Run: headless pygame with SDL's dummy video driver; simulated clock (each Clock.tick advances the game by its frame time, no real sleeping); random seed 0; keys injected as events and as key.get_pressed() state; no mouse input.
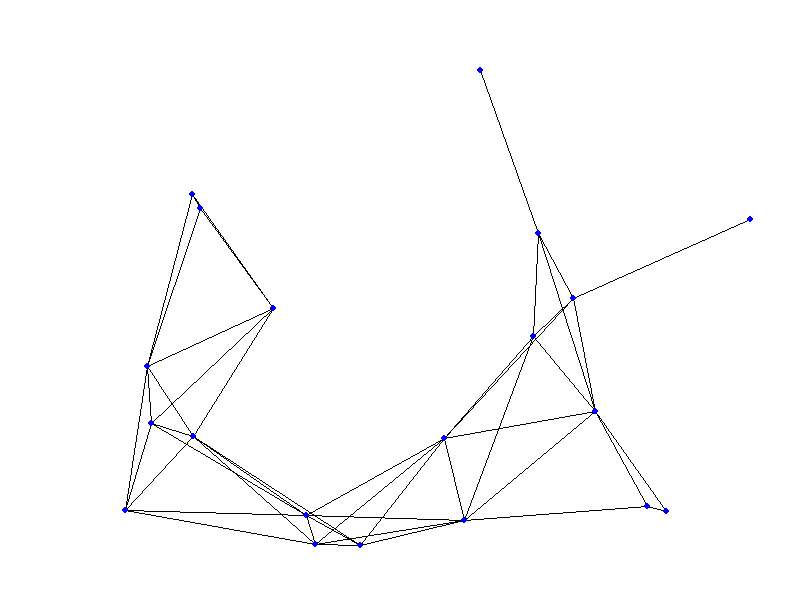
Frame 1 of 4 · flips 1–60 · no input
Frame 2 of 4 · flips 61–180 · tapped SPACE, RETURN · held RIGHT (→), D · screen unchanged from frame 1, image omitted
Frame 3 of 4 · flips 181–300 · held DOWN (↓), S · screen unchanged from frame 2, image omitted
Frame 4 of 4 · flips 301–420 · held LEFT (←), A, UP (↑), W · screen unchanged from frame 3, image omitted

The pygame program that drew these frames:

import pygame
import random
import math

# Define constants
WINDOW_WIDTH = 800
WINDOW_HEIGHT = 600
DOT_RADIUS = 3
MIN_DISTANCE = 200

# Define colors
BLACK = (0, 0, 0)
BLUE = (0, 0, 255)

# Function to calculate distance between two points
def distance(p1, p2):
    return math.sqrt((p2[0] - p1[0])**2 + (p2[1] - p1[1])**2)

# Function to draw a line between two points
def draw_line(screen, p1, p2):
    pygame.draw.line(screen, BLACK, p1, p2, 1)

# Function to generate random dots
def generate_dots(num_dots):
    dots = []
    for _ in range(num_dots):
        dots.append((random.randint(50, WINDOW_WIDTH - 50), random.randint(50, WINDOW_HEIGHT - 50)))
    return dots

# Function to connect nearby dots
def connect_dots(screen, dots):
    for i, dot1 in enumerate(dots):
        for dot2 in dots[i+1:]:
            if distance(dot1, dot2) <= MIN_DISTANCE:
                draw_line(screen, dot1, dot2)

# Main function
def main():
    # Initialize Pygame
    pygame.init()
    screen = pygame.display.set_mode((WINDOW_WIDTH, WINDOW_HEIGHT))
    pygame.display.set_caption("Graph Animation")
    clock = pygame.time.Clock()

    # Generate random dots
    dots = generate_dots(20)

    # Main loop
    running = True
    while running:
        for event in pygame.event.get():
            if event.type == pygame.QUIT:
                running = False

        # Clear the screen
        screen.fill((255, 255, 255))

        # Connect nearby dots
        connect_dots(screen, dots)

        # Draw dots
        for dot in dots:
            pygame.draw.circle(screen, BLUE, dot, DOT_RADIUS)

        # Update the display
        pygame.display.flip()

        # Cap the frame rate
        clock.tick(60)

    # Quit Pygame
    pygame.quit()

if __name__ == "__main__":
    main()
